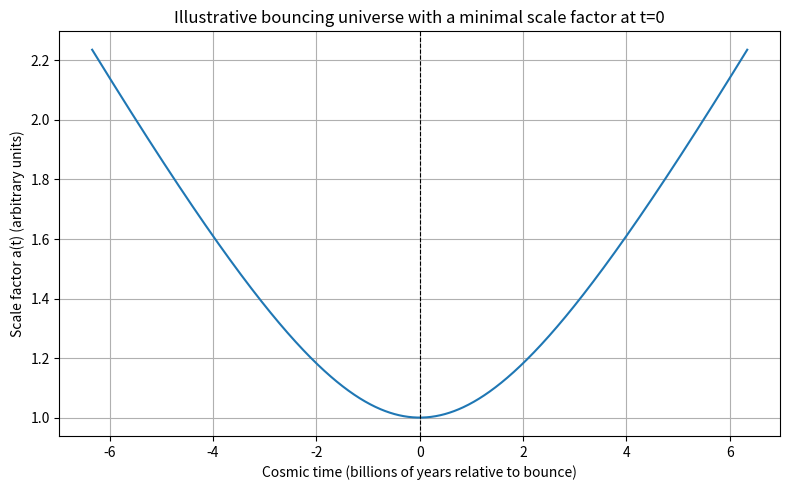

Python code for this plot:
import numpy as np
import matplotlib.pyplot as plt

# Constants
G = 6.67430e-11  # gravitational constant (m^3 kg^-1 s^-2)
c = 299792458.0  # speed of light (m/s)

# Current cosmological parameters (Planck 2018 values)
H0_kms_per_Mpc = 67.15  # Hubble constant in km/s/Mpc
H0 = H0_kms_per_Mpc * 1000 / (3.08567758128e22)  # convert to s^-1
rho_crit = 3 * H0**2 / (8 * np.pi * G)  # critical density (kg/m^3)

# Volume of the observable Universe (comoving radius 46.6 billion light-years)
radius_ly = 46.6e9  # radius in light‑years
meters_per_ly = 9.4607304725808e15
radius_m = radius_ly * meters_per_ly
volume_universe = (4/3) * np.pi * radius_m**3  # volume (m^3)

# Total mass from the critical density
mass_total = rho_crit * volume_universe  # kg

# Gravitational (Schwarzschild) radius corresponding to this mass
R_g = 2 * G * mass_total / c**2  # m

print("Critical density (Planck 2018): {:.3e} kg/m^3".format(rho_crit))
print("Observable Universe radius: {:.3e} m".format(radius_m))
print("Total mass (critical density × volume): {:.3e} kg".format(mass_total))
print("Gravitational radius of that mass: {:.3e} m".format(R_g))
print("Ratio of Universe radius / gravitational radius: {:.3e}".format(radius_m / R_g))

# Simple bounce model for the scale factor
t_max = 2e17  # seconds (approx 6.3 billion years) for demonstration
n_points = 1000
t = np.linspace(-t_max, t_max, n_points)

# Choose a minimal scale factor at the bounce (dimensionless)
a_min = 1.0
# Characteristic time scale of the bounce (in seconds)
t0 = 1e17  # adjust to set how sharply the bounce occurs

# Define a symmetric bouncing scale factor: a(t) = sqrt(a_min^2 + (t/t0)^2)
a = np.sqrt(a_min**2 + (t / t0)**2)

# Plot the bouncing scale factor
earth_years_per_sec = 1/(3600*24*365.25)
t_years = t * earth_years_per_sec

plt.figure(figsize=(8, 5))
plt.plot(t_years / 1e9, a)
plt.xlabel('Cosmic time (billions of years relative to bounce)')
plt.ylabel('Scale factor a(t) (arbitrary units)')
plt.title('Illustrative bouncing universe with a minimal scale factor at t=0')
plt.axvline(0, color='k', linestyle='--', linewidth=0.8)
plt.grid(True)

# Save the plot
plt.tight_layout()
plt.savefig('bounce_scale_factor.png', dpi=300)
plt.show()
